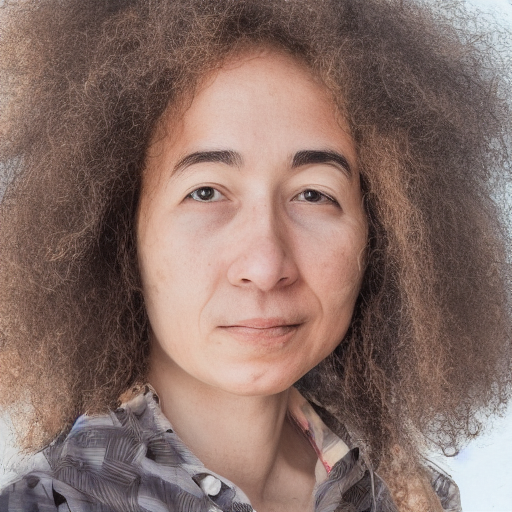
Generation parameters embedded in this image by AUTOMATIC1111 Stable Diffusion web UI or a fork of it (Forge, ...) (PNG 'parameters' text chunk):
photo of a person
Steps: 20, Sampler: Euler, CFG scale: 7, Seed: 4151833898, Size: 512x512, Model hash: a9263745, Model: model, Batch size: 2, Batch pos: 1